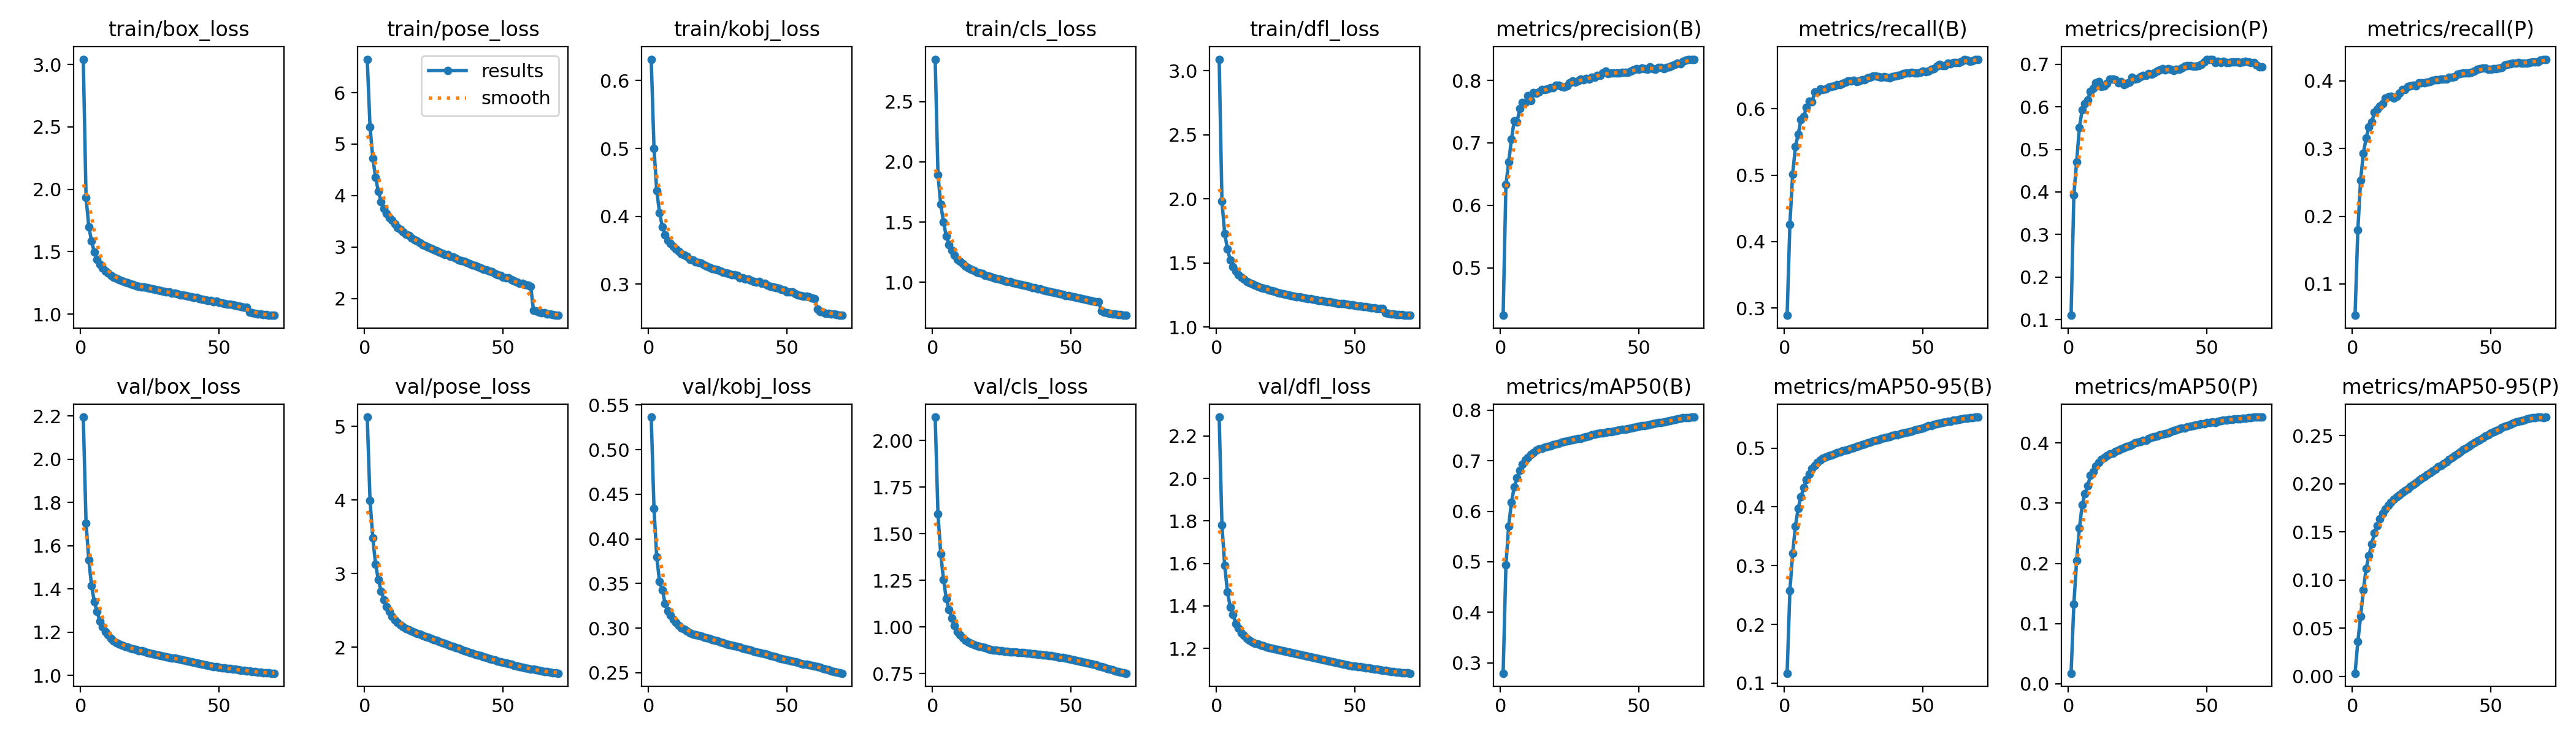

Values plotted in this chart, from the file beside it:
epoch, time, train/box_loss, train/pose_loss, train/kobj_loss, train/cls_loss, train/dfl_loss, metrics/precision(B), metrics/recall(B), metrics/mAP50(B), metrics/mAP50-95(B), metrics/precision(P), metrics/recall(P), metrics/mAP50(P), metrics/mAP50-95(P), val/box_loss, val/pose_loss, val/kobj_loss, val/cls_loss, val/dfl_loss, lr/pg0, lr/pg1, lr/pg2
1, 792, 3.043, 6.65, 0.6316, 2.853, 3.089, 0.4239, 0.2888, 0.2792, 0.117, 0.1103, 0.05362, 0.01747, 0.00318, 2.195, 5.128, 0.5365, 2.125, 2.289, 0.07001, 0.003332, 0.003332
2, 1509, 1.935, 5.339, 0.5005, 1.894, 1.98, 0.6331, 0.4262, 0.4932, 0.2571, 0.3927, 0.1796, 0.1325, 0.03578, 1.705, 3.995, 0.4339, 1.605, 1.78, 0.04, 0.006663, 0.006663
3, 2219, 1.7, 4.731, 0.4374, 1.647, 1.729, 0.6692, 0.5014, 0.5708, 0.321, 0.4706, 0.2532, 0.2046, 0.06222, 1.533, 3.485, 0.3796, 1.393, 1.589, 0.009988, 0.009979, 0.009979
4, 2917, 1.584, 4.355, 0.4054, 1.5, 1.607, 0.7056, 0.5432, 0.6177, 0.3676, 0.5518, 0.2932, 0.2587, 0.08953, 1.413, 3.131, 0.3521, 1.254, 1.465, 0.009955, 0.009955, 0.009955
5, 3599, 1.495, 4.08, 0.3847, 1.384, 1.523, 0.7356, 0.5615, 0.6478, 0.3979, 0.5923, 0.3152, 0.2969, 0.112, 1.339, 2.916, 0.343, 1.152, 1.395, 0.00992, 0.00992, 0.00992
6, 4283, 1.439, 3.884, 0.3728, 1.314, 1.472, 0.7332, 0.5836, 0.6666, 0.4173, 0.6075, 0.3315, 0.3161, 0.1252, 1.295, 2.765, 0.3278, 1.091, 1.358, 0.009876, 0.009876, 0.009876
7, 4970, 1.4, 3.748, 0.3649, 1.264, 1.436, 0.7549, 0.5886, 0.681, 0.4334, 0.6166, 0.3389, 0.3288, 0.1372, 1.25, 2.647, 0.3194, 1.048, 1.316, 0.009822, 0.009822, 0.009822
8, 5651, 1.367, 3.652, 0.3596, 1.225, 1.409, 0.7646, 0.6023, 0.6936, 0.4464, 0.6365, 0.3533, 0.346, 0.1489, 1.224, 2.556, 0.3142, 1.006, 1.295, 0.009758, 0.009758, 0.009758
9, 6335, 1.343, 3.567, 0.3553, 1.191, 1.388, 0.7646, 0.6116, 0.7011, 0.4559, 0.6429, 0.3584, 0.3523, 0.1563, 1.201, 2.484, 0.3099, 0.9753, 1.273, 0.009684, 0.009684, 0.009684
10, 7034, 1.329, 3.518, 0.3519, 1.175, 1.372, 0.7752, 0.6106, 0.7064, 0.4647, 0.6561, 0.3625, 0.3614, 0.1635, 1.186, 2.423, 0.3066, 0.9577, 1.26, 0.009602, 0.009602, 0.009602
11, 7718, 1.313, 3.45, 0.3481, 1.155, 1.357, 0.7679, 0.6255, 0.7126, 0.4706, 0.659, 0.3665, 0.3676, 0.1692, 1.17, 2.372, 0.3027, 0.9411, 1.247, 0.00951, 0.00951, 0.00951
12, 8399, 1.297, 3.381, 0.3449, 1.134, 1.344, 0.7801, 0.6252, 0.7167, 0.4753, 0.6478, 0.3746, 0.373, 0.1735, 1.16, 2.333, 0.3003, 0.9276, 1.237, 0.009409, 0.009409, 0.009409
13, 9115, 1.286, 3.345, 0.343, 1.119, 1.336, 0.7792, 0.6304, 0.7205, 0.4798, 0.6495, 0.3762, 0.3759, 0.1775, 1.15, 2.304, 0.2984, 0.9189, 1.229, 0.009299, 0.009299, 0.009299
14, 9826, 1.275, 3.3, 0.341, 1.109, 1.327, 0.7814, 0.629, 0.7229, 0.4827, 0.6546, 0.377, 0.3789, 0.1809, 1.144, 2.275, 0.2964, 0.9106, 1.224, 0.009181, 0.009181, 0.009181
15, 10544, 1.265, 3.247, 0.3366, 1.097, 1.317, 0.7853, 0.6298, 0.725, 0.4851, 0.6652, 0.3747, 0.3815, 0.184, 1.139, 2.255, 0.2948, 0.904, 1.22, 0.009055, 0.009055, 0.009055
16, 11235, 1.254, 3.227, 0.3357, 1.085, 1.308, 0.7855, 0.6325, 0.7265, 0.4873, 0.6651, 0.3774, 0.3831, 0.1863, 1.134, 2.235, 0.2935, 0.8982, 1.215, 0.00892, 0.00892, 0.00892
17, 11917, 1.249, 3.182, 0.3332, 1.075, 1.301, 0.786, 0.6333, 0.7288, 0.4887, 0.6636, 0.382, 0.3858, 0.1883, 1.129, 2.219, 0.2925, 0.8946, 1.211, 0.008778, 0.008778, 0.008778
18, 12602, 1.244, 3.142, 0.3323, 1.07, 1.297, 0.7884, 0.6346, 0.73, 0.4902, 0.6569, 0.3869, 0.3883, 0.1906, 1.125, 2.203, 0.2917, 0.8906, 1.207, 0.008628, 0.008628, 0.008628
19, 13304, 1.234, 3.112, 0.3309, 1.058, 1.288, 0.7878, 0.6367, 0.7316, 0.4919, 0.6591, 0.3874, 0.3901, 0.1925, 1.121, 2.188, 0.2908, 0.887, 1.204, 0.008471, 0.008471, 0.008471
20, 13992, 1.227, 3.077, 0.3284, 1.052, 1.281, 0.7922, 0.6362, 0.7332, 0.4938, 0.6524, 0.3912, 0.3921, 0.1945, 1.118, 2.174, 0.29, 0.8833, 1.201, 0.008307, 0.008307, 0.008307
21, 14680, 1.224, 3.047, 0.3263, 1.046, 1.276, 0.7918, 0.638, 0.7346, 0.4954, 0.6547, 0.3927, 0.3939, 0.1972, 1.115, 2.16, 0.2892, 0.8796, 1.197, 0.008136, 0.008136, 0.008136
22, 15368, 1.219, 3.019, 0.3248, 1.038, 1.269, 0.7898, 0.6404, 0.7363, 0.4967, 0.6582, 0.3933, 0.3957, 0.1988, 1.112, 2.147, 0.2882, 0.8767, 1.194, 0.00796, 0.00796, 0.00796
23, 16078, 1.216, 2.998, 0.3232, 1.03, 1.264, 0.7897, 0.6421, 0.7374, 0.498, 0.6693, 0.3923, 0.3974, 0.2011, 1.11, 2.134, 0.2872, 0.8749, 1.191, 0.007777, 0.007777, 0.007777
24, 16787, 1.211, 2.974, 0.3222, 1.028, 1.261, 0.7911, 0.642, 0.7385, 0.4993, 0.6649, 0.3968, 0.3998, 0.2035, 1.107, 2.118, 0.2863, 0.8725, 1.188, 0.007589, 0.007589, 0.007589
25, 17491, 1.205, 2.946, 0.3209, 1.022, 1.254, 0.7956, 0.6426, 0.7406, 0.501, 0.6661, 0.3971, 0.4011, 0.2058, 1.104, 2.104, 0.2853, 0.871, 1.185, 0.007396, 0.007396, 0.007396
26, 18190, 1.201, 2.924, 0.3189, 1.014, 1.25, 0.7994, 0.641, 0.7415, 0.5023, 0.6709, 0.3972, 0.4025, 0.2076, 1.101, 2.091, 0.2843, 0.869, 1.182, 0.007198, 0.007198, 0.007198
27, 18887, 1.195, 2.906, 0.3172, 1.007, 1.245, 0.7973, 0.6422, 0.7426, 0.5041, 0.6733, 0.3983, 0.404, 0.2094, 1.098, 2.077, 0.2833, 0.8675, 1.18, 0.006995, 0.006995, 0.006995
28, 19582, 1.193, 2.884, 0.3167, 1.005, 1.242, 0.7988, 0.6434, 0.7436, 0.5058, 0.6739, 0.3988, 0.4045, 0.2111, 1.095, 2.062, 0.2824, 0.8663, 1.176, 0.006789, 0.006789, 0.006789
29, 20255, 1.189, 2.859, 0.3154, 0.998, 1.237, 0.8017, 0.6436, 0.7444, 0.5069, 0.6772, 0.4004, 0.4076, 0.2134, 1.092, 2.049, 0.2816, 0.8653, 1.173, 0.00658, 0.00658, 0.00658
30, 20923, 1.183, 2.855, 0.3142, 0.9919, 1.234, 0.8011, 0.6468, 0.7461, 0.5087, 0.6769, 0.4019, 0.4092, 0.2153, 1.089, 2.036, 0.2808, 0.864, 1.171, 0.006367, 0.006367, 0.006367
31, 21588, 1.178, 2.823, 0.3137, 0.9872, 1.23, 0.8026, 0.6473, 0.7476, 0.5101, 0.6797, 0.4019, 0.4108, 0.2174, 1.086, 2.023, 0.28, 0.8634, 1.167, 0.006151, 0.006151, 0.006151
32, 22258, 1.176, 2.805, 0.3126, 0.9792, 1.225, 0.802, 0.6491, 0.7491, 0.512, 0.683, 0.4027, 0.4117, 0.2192, 1.084, 2.009, 0.2791, 0.8626, 1.164, 0.005934, 0.005934, 0.005934
33, 22928, 1.169, 2.778, 0.3096, 0.9741, 1.222, 0.8046, 0.6492, 0.7508, 0.5132, 0.6872, 0.4021, 0.413, 0.2207, 1.081, 1.995, 0.2784, 0.8612, 1.161, 0.005714, 0.005714, 0.005714
34, 23599, 1.167, 2.752, 0.3089, 0.9714, 1.22, 0.8049, 0.6487, 0.752, 0.5148, 0.6897, 0.4024, 0.4144, 0.2226, 1.078, 1.982, 0.2776, 0.8595, 1.159, 0.005494, 0.005494, 0.005494
35, 24297, 1.161, 2.74, 0.3079, 0.9658, 1.215, 0.808, 0.6479, 0.7532, 0.5163, 0.6872, 0.4048, 0.4158, 0.2254, 1.076, 1.968, 0.2767, 0.8578, 1.156, 0.005272, 0.005272, 0.005272
36, 24982, 1.154, 2.722, 0.3072, 0.9572, 1.212, 0.8083, 0.6481, 0.755, 0.5173, 0.6889, 0.4048, 0.4167, 0.2273, 1.073, 1.954, 0.2759, 0.8559, 1.153, 0.00505, 0.00505, 0.00505
37, 25653, 1.151, 2.704, 0.3059, 0.953, 1.207, 0.8118, 0.6479, 0.7553, 0.5189, 0.6881, 0.4063, 0.4181, 0.2289, 1.071, 1.943, 0.2751, 0.854, 1.15, 0.004828, 0.004828, 0.004828
38, 26323, 1.147, 2.677, 0.3043, 0.9475, 1.205, 0.8145, 0.6468, 0.7562, 0.5195, 0.6854, 0.4101, 0.4205, 0.2311, 1.068, 1.93, 0.2742, 0.8526, 1.147, 0.004606, 0.004606, 0.004606
39, 26994, 1.143, 2.655, 0.3031, 0.9425, 1.202, 0.8104, 0.6484, 0.7568, 0.5213, 0.6874, 0.4104, 0.422, 0.2331, 1.066, 1.918, 0.2734, 0.8516, 1.144, 0.004386, 0.004386, 0.004386
40, 27664, 1.136, 2.643, 0.3035, 0.9362, 1.199, 0.8114, 0.6497, 0.7576, 0.5221, 0.6879, 0.4114, 0.4239, 0.2353, 1.063, 1.905, 0.2727, 0.8503, 1.141, 0.004166, 0.004166, 0.004166
41, 28333, 1.135, 2.61, 0.3009, 0.9321, 1.195, 0.812, 0.6501, 0.7584, 0.523, 0.6914, 0.4113, 0.4247, 0.2366, 1.06, 1.894, 0.2718, 0.8485, 1.138, 0.003949, 0.003949, 0.003949
42, 29003, 1.131, 2.589, 0.3008, 0.9269, 1.193, 0.8117, 0.6512, 0.7594, 0.5246, 0.6951, 0.4113, 0.4251, 0.2385, 1.057, 1.882, 0.271, 0.8467, 1.136, 0.003733, 0.003733, 0.003733
43, 29672, 1.125, 2.568, 0.2986, 0.9202, 1.188, 0.8122, 0.6529, 0.7608, 0.5259, 0.6961, 0.4128, 0.4266, 0.2406, 1.054, 1.871, 0.2702, 0.8446, 1.133, 0.00352, 0.00352, 0.00352
44, 30344, 1.12, 2.551, 0.297, 0.9147, 1.185, 0.8133, 0.6541, 0.7617, 0.527, 0.6959, 0.4143, 0.4273, 0.2424, 1.051, 1.859, 0.2692, 0.8423, 1.13, 0.003311, 0.003311, 0.003311
45, 31014, 1.116, 2.534, 0.2962, 0.9097, 1.182, 0.8127, 0.6542, 0.7625, 0.5283, 0.695, 0.4168, 0.4286, 0.2441, 1.049, 1.848, 0.2683, 0.8397, 1.128, 0.003105, 0.003105, 0.003105
46, 31682, 1.111, 2.518, 0.2951, 0.9043, 1.18, 0.8126, 0.655, 0.7634, 0.5293, 0.6949, 0.418, 0.4295, 0.2457, 1.046, 1.837, 0.2675, 0.8372, 1.125, 0.002902, 0.002902, 0.002902
47, 32350, 1.11, 2.482, 0.2941, 0.899, 1.178, 0.8147, 0.6539, 0.7644, 0.5308, 0.6969, 0.4183, 0.4306, 0.2477, 1.043, 1.825, 0.2666, 0.8345, 1.122, 0.002704, 0.002704, 0.002704
48, 33022, 1.101, 2.464, 0.2922, 0.8907, 1.173, 0.8168, 0.6539, 0.7653, 0.5321, 0.6999, 0.419, 0.4314, 0.2493, 1.041, 1.814, 0.2657, 0.832, 1.12, 0.002511, 0.002511, 0.002511
49, 33694, 1.102, 2.446, 0.2909, 0.891, 1.172, 0.8191, 0.6552, 0.7668, 0.5334, 0.7049, 0.4172, 0.432, 0.2507, 1.039, 1.804, 0.2648, 0.8294, 1.118, 0.002323, 0.002323, 0.002323
50, 34364, 1.094, 2.417, 0.2888, 0.8836, 1.169, 0.8177, 0.6564, 0.768, 0.5345, 0.7107, 0.4167, 0.4339, 0.2524, 1.037, 1.793, 0.2641, 0.8259, 1.116, 0.00214, 0.00214, 0.00214
51, 35029, 1.09, 2.403, 0.2884, 0.878, 1.165, 0.82, 0.6559, 0.7691, 0.536, 0.711, 0.4176, 0.4341, 0.254, 1.035, 1.784, 0.2634, 0.8227, 1.114, 0.001964, 0.001964, 0.001964
52, 35700, 1.083, 2.395, 0.2884, 0.8738, 1.162, 0.8192, 0.6571, 0.7699, 0.5379, 0.7116, 0.4178, 0.4345, 0.2555, 1.034, 1.773, 0.2626, 0.8199, 1.112, 0.001793, 0.001793, 0.001793
53, 36372, 1.08, 2.368, 0.2862, 0.8677, 1.157, 0.8179, 0.6598, 0.7708, 0.5386, 0.7039, 0.4189, 0.4342, 0.2567, 1.032, 1.765, 0.262, 0.817, 1.11, 0.001629, 0.001629, 0.001629
54, 37042, 1.078, 2.339, 0.2841, 0.8624, 1.157, 0.8213, 0.6601, 0.7721, 0.54, 0.7062, 0.42, 0.4356, 0.2581, 1.03, 1.755, 0.2612, 0.8136, 1.108, 0.001472, 0.001472, 0.001472
55, 37712, 1.072, 2.318, 0.2834, 0.856, 1.152, 0.8184, 0.6638, 0.7729, 0.5411, 0.7041, 0.4233, 0.4372, 0.2594, 1.029, 1.746, 0.2605, 0.8099, 1.106, 0.001322, 0.001322, 0.001322
56, 38382, 1.068, 2.298, 0.2826, 0.8525, 1.151, 0.8175, 0.6665, 0.7747, 0.5425, 0.7071, 0.4238, 0.4378, 0.2606, 1.027, 1.738, 0.2597, 0.8058, 1.104, 0.00118, 0.00118, 0.00118
57, 39053, 1.065, 2.291, 0.2818, 0.8465, 1.149, 0.8207, 0.6653, 0.7751, 0.5434, 0.7031, 0.425, 0.4383, 0.2619, 1.026, 1.731, 0.2592, 0.802, 1.103, 0.001045, 0.001045, 0.001045
58, 39720, 1.06, 2.273, 0.2808, 0.8429, 1.147, 0.8204, 0.665, 0.7756, 0.5443, 0.7039, 0.4259, 0.439, 0.2629, 1.024, 1.722, 0.2585, 0.7988, 1.101, 0.0009189, 0.0009189, 0.0009189
59, 40384, 1.057, 2.262, 0.2797, 0.8374, 1.144, 0.8188, 0.6689, 0.7766, 0.5451, 0.705, 0.4261, 0.4393, 0.264, 1.023, 1.714, 0.2578, 0.7951, 1.099, 0.0008007, 0.0008007, 0.0008007
60, 41056, 1.056, 2.24, 0.2789, 0.8366, 1.142, 0.8208, 0.6679, 0.7781, 0.546, 0.7054, 0.4265, 0.4397, 0.2651, 1.021, 1.706, 0.2572, 0.7907, 1.097, 0.0006911, 0.0006911, 0.0006911
... 10 more rows
